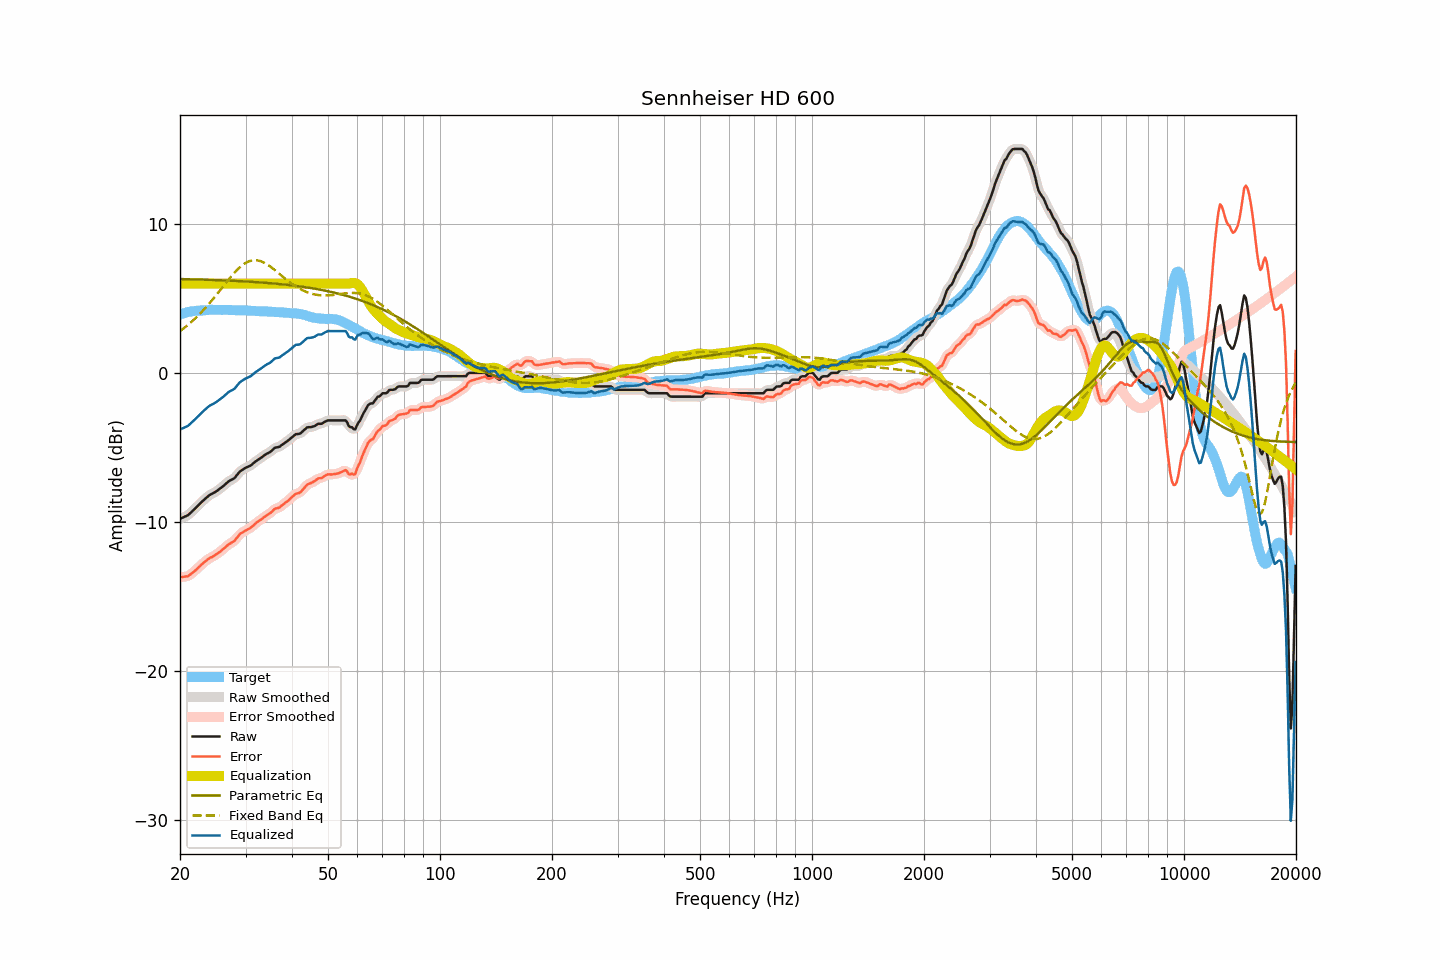

Values plotted in this chart, from the file beside it:
frequency, raw, smoothed, error, error_smoothed, equalization, parametric_eq, fixed_band_eq, equalized_raw, equalized_smoothed, target
20.00, -9.79, -9.79, -13.72, -13.71, 6.00, 6.31, 2.81, -3.79, -3.79, 3.92
20.20, -9.74, -9.75, -13.71, -13.71, 6.00, 6.31, 2.89, -3.74, -3.75, 3.96
20.40, -9.70, -9.71, -13.70, -13.70, 6.00, 6.30, 2.97, -3.70, -3.71, 3.99
20.61, -9.65, -9.66, -13.68, -13.69, 6.00, 6.30, 3.06, -3.65, -3.66, 4.02
20.81, -9.60, -9.61, -13.67, -13.67, 6.00, 6.30, 3.14, -3.60, -3.61, 4.06
21.02, -9.55, -9.54, -13.66, -13.63, 6.00, 6.30, 3.23, -3.55, -3.54, 4.10
21.23, -9.45, -9.46, -13.57, -13.57, 6.00, 6.29, 3.32, -3.45, -3.46, 4.11
21.44, -9.35, -9.36, -13.48, -13.49, 6.00, 6.29, 3.42, -3.35, -3.36, 4.13
21.66, -9.26, -9.25, -13.41, -13.40, 6.00, 6.29, 3.52, -3.26, -3.25, 4.15
21.87, -9.15, -9.15, -13.31, -13.31, 6.00, 6.28, 3.62, -3.15, -3.15, 4.16
22.09, -9.04, -9.04, -13.22, -13.22, 6.00, 6.28, 3.72, -3.04, -3.04, 4.18
22.31, -8.93, -8.93, -13.11, -13.12, 6.00, 6.28, 3.83, -2.93, -2.93, 4.18
22.54, -8.83, -8.82, -13.01, -13.01, 6.00, 6.28, 3.93, -2.83, -2.82, 4.19
22.76, -8.71, -8.72, -12.91, -12.91, 6.00, 6.27, 4.05, -2.71, -2.72, 4.20
22.99, -8.61, -8.61, -12.81, -12.81, 6.00, 6.27, 4.16, -2.61, -2.61, 4.20
23.22, -8.51, -8.52, -12.72, -12.72, 6.00, 6.27, 4.28, -2.51, -2.52, 4.21
23.45, -8.42, -8.42, -12.64, -12.63, 6.00, 6.26, 4.39, -2.42, -2.42, 4.22
23.69, -8.33, -8.32, -12.55, -12.55, 6.00, 6.26, 4.52, -2.33, -2.32, 4.22
23.92, -8.23, -8.24, -12.47, -12.48, 6.00, 6.26, 4.64, -2.23, -2.24, 4.23
24.16, -8.16, -8.17, -12.41, -12.41, 6.00, 6.25, 4.77, -2.16, -2.17, 4.24
24.40, -8.11, -8.11, -12.36, -12.35, 6.00, 6.25, 4.89, -2.11, -2.11, 4.25
24.65, -8.05, -8.05, -12.30, -12.30, 6.00, 6.24, 5.03, -2.05, -2.05, 4.24
24.89, -7.99, -7.99, -12.23, -12.23, 6.00, 6.24, 5.16, -1.99, -1.99, 4.24
25.14, -7.92, -7.92, -12.16, -12.16, 6.00, 6.24, 5.29, -1.92, -1.92, 4.24
25.39, -7.84, -7.85, -12.08, -12.08, 6.00, 6.23, 5.43, -1.84, -1.85, 4.24
25.65, -7.76, -7.77, -12.00, -12.00, 6.00, 6.23, 5.56, -1.76, -1.77, 4.24
25.91, -7.69, -7.68, -11.91, -11.91, 6.00, 6.22, 5.70, -1.69, -1.68, 4.23
26.16, -7.59, -7.59, -11.83, -11.82, 6.00, 6.22, 5.84, -1.59, -1.59, 4.23
26.43, -7.50, -7.49, -11.73, -11.73, 6.00, 6.21, 5.97, -1.50, -1.49, 4.23
26.69, -7.39, -7.40, -11.63, -11.63, 6.00, 6.21, 6.11, -1.39, -1.40, 4.23
26.96, -7.30, -7.31, -11.54, -11.54, 6.00, 6.21, 6.24, -1.30, -1.31, 4.23
27.23, -7.23, -7.24, -11.46, -11.47, 6.00, 6.20, 6.37, -1.23, -1.24, 4.23
27.50, -7.17, -7.18, -11.40, -11.41, 6.00, 6.20, 6.50, -1.17, -1.18, 4.23
27.77, -7.12, -7.12, -11.34, -11.34, 6.00, 6.19, 6.63, -1.12, -1.12, 4.22
28.05, -7.05, -7.03, -11.27, -11.25, 6.00, 6.19, 6.75, -1.05, -1.03, 4.22
28.33, -6.91, -6.92, -11.12, -11.13, 6.00, 6.18, 6.86, -0.91, -0.92, 4.20
28.62, -6.79, -6.79, -11.00, -11.00, 6.00, 6.17, 6.97, -0.79, -0.79, 4.21
28.90, -6.65, -6.66, -10.86, -10.87, 6.00, 6.17, 7.07, -0.65, -0.66, 4.21
29.19, -6.56, -6.57, -10.76, -10.77, 6.00, 6.16, 7.17, -0.56, -0.57, 4.20
29.48, -6.49, -6.49, -10.70, -10.69, 6.00, 6.16, 7.25, -0.49, -0.49, 4.21
29.78, -6.42, -6.42, -10.63, -10.63, 6.00, 6.15, 7.33, -0.42, -0.42, 4.21
30.08, -6.36, -6.37, -10.57, -10.57, 6.00, 6.14, 7.40, -0.36, -0.37, 4.20
30.38, -6.31, -6.32, -10.51, -10.51, 6.00, 6.14, 7.46, -0.31, -0.32, 4.19
30.68, -6.26, -6.27, -10.45, -10.45, 6.00, 6.13, 7.50, -0.26, -0.27, 4.19
30.99, -6.21, -6.20, -10.39, -10.38, 6.00, 6.13, 7.54, -0.21, -0.20, 4.18
31.30, -6.12, -6.12, -10.30, -10.30, 6.00, 6.12, 7.56, -0.12, -0.12, 4.18
31.61, -6.03, -6.04, -10.21, -10.21, 6.00, 6.11, 7.58, -0.03, -0.04, 4.17
31.93, -5.95, -5.95, -10.11, -10.11, 6.00, 6.10, 7.57, 0.05, 0.05, 4.16
32.24, -5.87, -5.87, -10.02, -10.03, 6.00, 6.10, 7.57, 0.13, 0.13, 4.15
32.57, -5.80, -5.80, -9.95, -9.95, 6.00, 6.09, 7.54, 0.20, 0.20, 4.15
32.89, -5.73, -5.73, -9.88, -9.87, 6.00, 6.08, 7.52, 0.27, 0.27, 4.14
33.22, -5.65, -5.65, -9.79, -9.79, 6.00, 6.07, 7.47, 0.35, 0.35, 4.14
33.55, -5.57, -5.57, -9.71, -9.71, 6.00, 6.07, 7.43, 0.43, 0.43, 4.14
33.89, -5.49, -5.50, -9.63, -9.63, 6.00, 6.06, 7.37, 0.51, 0.50, 4.14
34.23, -5.42, -5.43, -9.56, -9.56, 6.00, 6.05, 7.31, 0.58, 0.57, 4.13
34.57, -5.37, -5.37, -9.49, -9.50, 6.00, 6.04, 7.24, 0.63, 0.63, 4.12
34.92, -5.31, -5.30, -9.43, -9.42, 6.00, 6.03, 7.16, 0.69, 0.70, 4.12
35.27, -5.22, -5.22, -9.34, -9.32, 6.00, 6.02, 7.08, 0.78, 0.78, 4.11
35.62, -5.12, -5.12, -9.22, -9.23, 6.00, 6.01, 7.00, 0.88, 0.88, 4.10
35.97, -5.02, -5.05, -9.12, -9.15, 6.00, 6.00, 6.91, 0.98, 0.95, 4.10
... 635 more rows
